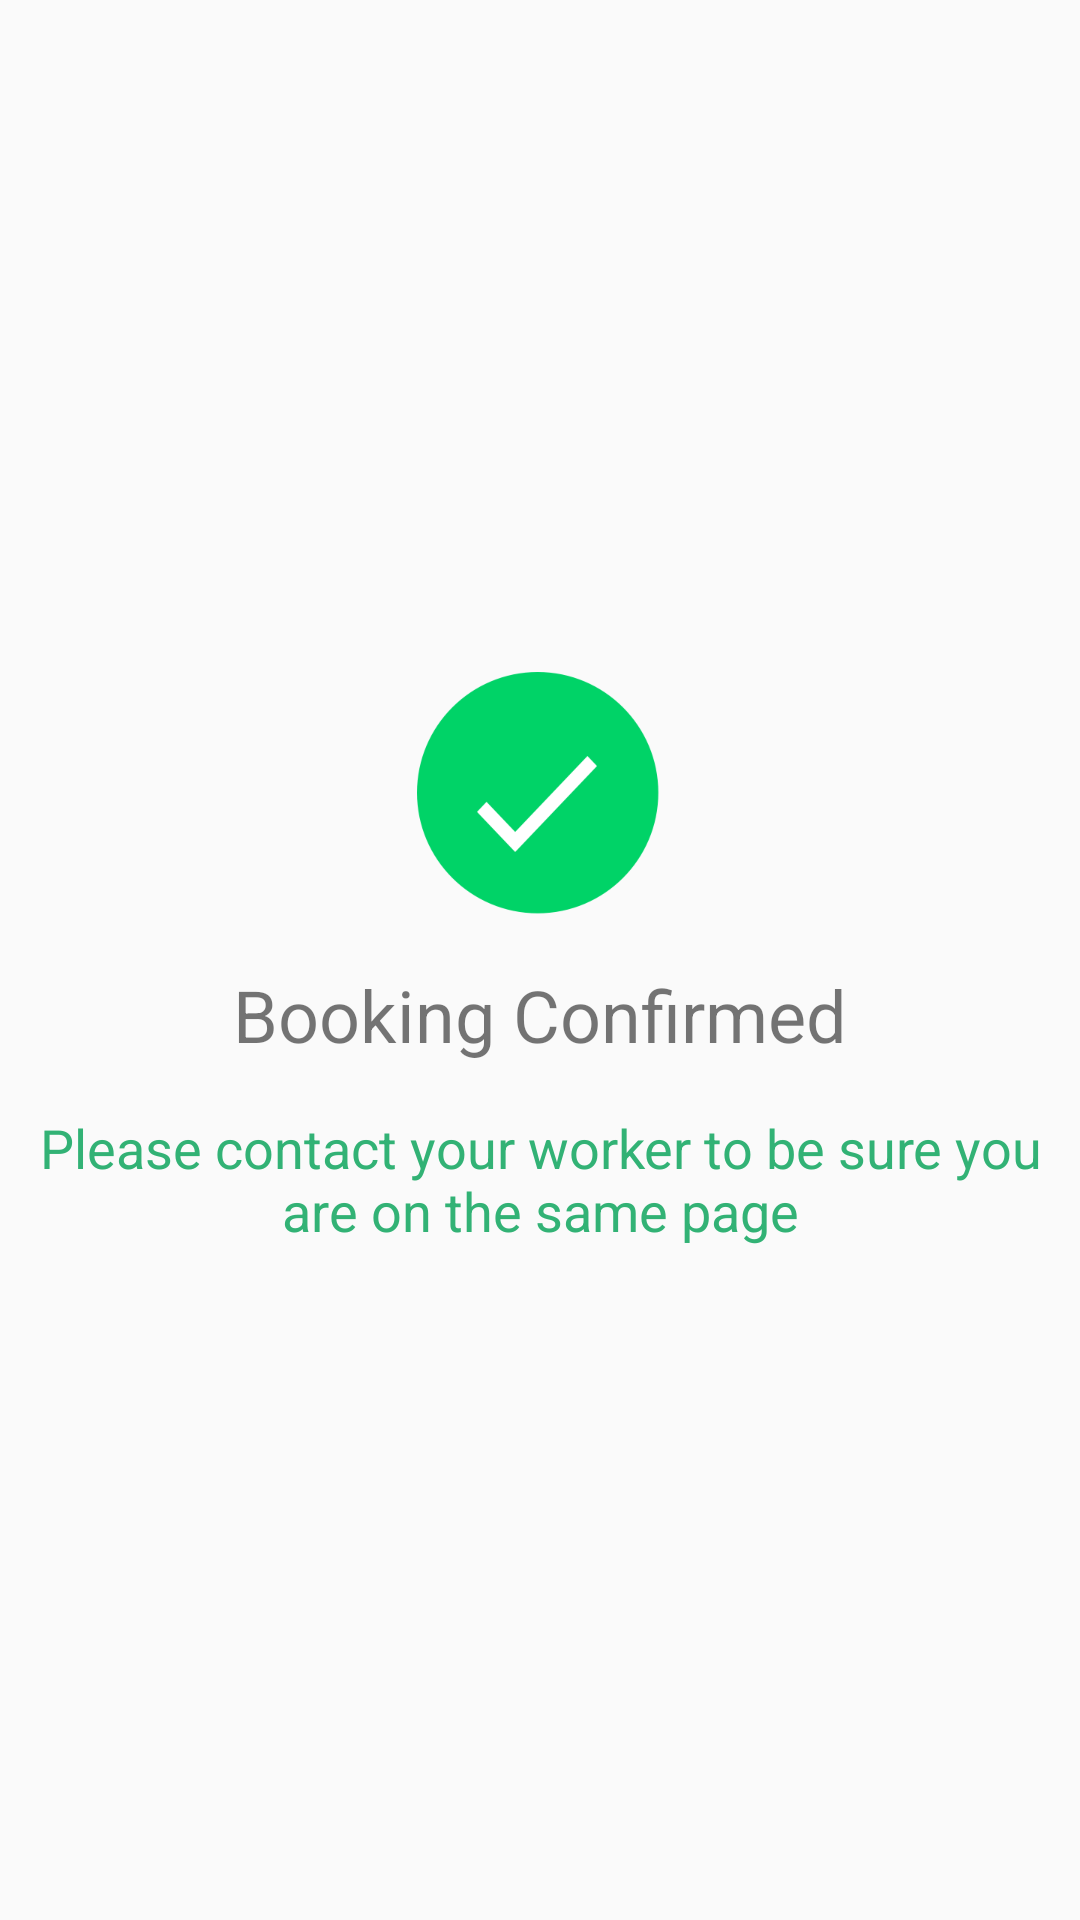

Layout XML and referenced resources for this Android screen:
<!-- AndroidManifest.xml: application theme AppTheme -->
<!-- res/layout/activity_booking_confirmed.xml -->
<?xml version="1.0" encoding="utf-8"?>
<LinearLayout xmlns:android="http://schemas.android.com/apk/res/android"
    xmlns:app="http://schemas.android.com/apk/res-auto"
    xmlns:tools="http://schemas.android.com/tools"
    android:layout_width="match_parent"
    android:layout_height="match_parent"
    android:gravity="center_vertical"
    android:orientation="vertical"
    tools:context="com.mamaai.angelhack2017.schedule.BookingRequestSentActivity">

    <ImageView
        android:layout_width="wrap_content"
        android:layout_height="wrap_content"
        android:layout_gravity="center_horizontal"
        android:src="@drawable/ic_check_big" />

    <TextView
        android:layout_width="wrap_content"
        android:layout_height="wrap_content"
        android:layout_gravity="center_horizontal"
        android:layout_marginTop="16dp"
        android:text="@string/booking_confirmed"
        android:textAlignment="center"
        android:textSize="24sp" />

    <TextView
        android:layout_width="wrap_content"
        android:layout_height="wrap_content"
        android:layout_gravity="center_horizontal"
        android:layout_marginTop="16dp"
        android:text="@string/contact_worker_instruction"
        android:textAlignment="center"
        android:textColor="#32b275"
        android:textSize="18sp" />

</LinearLayout>
<!-- resources referenced by this layout -->
<resources>
  <!-- drawable ic_check_big: png bitmap (drawable-hdpi, 3456 bytes) -->
  <string name="booking_confirmed">Booking Confirmed</string>
  <string name="contact_worker_instruction">Please contact your worker to be sure you are on the same page</string>
  <style name="AppTheme" parent="Theme.AppCompat.Light.DarkActionBar">
          
          <item name="colorPrimary">@color/colorPrimary</item>
          <item name="colorPrimaryDark">@color/colorPrimaryDark</item>
          <item name="colorAccent">@color/colorAccent</item>
      </style>
  <color name="colorPrimary">#01bbd4</color>
  <color name="colorPrimaryDark">#0096a5</color>
  <color name="colorAccent">#ff6b17</color>
</resources>
